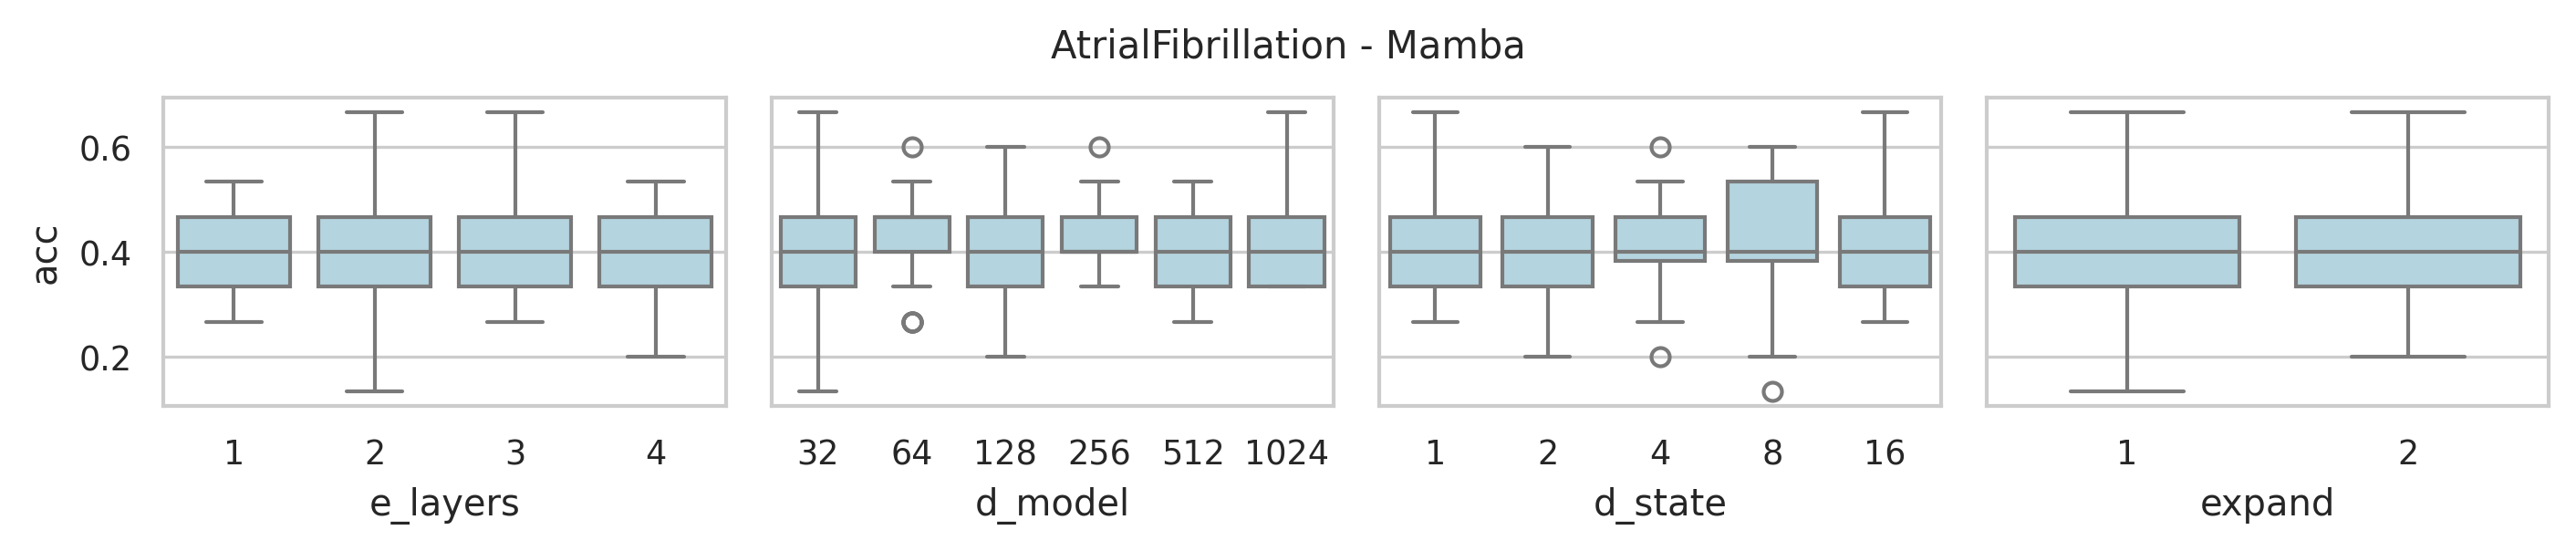

Source data for this figure (header and first rows):
data_name, model, seq_len, e_layers, d_model, d_state, expand, d_conv, exp, acc, model_params, model_size (MB), ckpt
AtrialFibrillation, Mamba, 640, 4, 1024, 16, 2, 4, Exp, 0.4, 28649472, 128.8, classification_CLS_AtrialFibrillation_Ma…
AtrialFibrillation, Mamba, 640, 4, 512, 16, 2, 4, Exp, 0.4, 7771136, 39.43, classification_CLS_AtrialFibrillation_Ma…
AtrialFibrillation, Mamba, 640, 4, 256, 16, 2, 4, Exp, 0.4667, 2247168, 13.47, classification_CLS_AtrialFibrillation_Ma…
AtrialFibrillation, Mamba, 640, 4, 128, 16, 2, 4, Exp, 0.3333, 713984, 5.18, classification_CLS_AtrialFibrillation_Ma…
AtrialFibrillation, Mamba, 640, 4, 64, 16, 2, 4, Exp, 0.2667, 254592, 2.21, classification_CLS_AtrialFibrillation_Ma…
AtrialFibrillation, Mamba, 640, 4, 32, 16, 2, 4, Exp, 0.4667, 101696, 1.01, classification_CLS_AtrialFibrillation_Ma…
AtrialFibrillation, Mamba, 640, 4, 1024, 8, 2, 4, Exp, 0.4667, 28452864, 128.1, classification_CLS_AtrialFibrillation_Ma…
AtrialFibrillation, Mamba, 640, 4, 512, 8, 2, 4, Exp, 0.3333, 7672832, 39.05, classification_CLS_AtrialFibrillation_Ma…
AtrialFibrillation, Mamba, 640, 4, 256, 8, 2, 4, Exp, 0.3333, 2198016, 13.28, classification_CLS_AtrialFibrillation_Ma…
AtrialFibrillation, Mamba, 640, 4, 128, 8, 2, 4, Exp, 0.5333, 689408, 5.09, classification_CLS_AtrialFibrillation_Ma…
AtrialFibrillation, Mamba, 640, 4, 64, 8, 2, 4, Exp, 0.5333, 242304, 2.16, classification_CLS_AtrialFibrillation_Ma…
AtrialFibrillation, Mamba, 640, 4, 32, 8, 2, 4, Exp, 0.2, 95552, 0.99, classification_CLS_AtrialFibrillation_Ma…
AtrialFibrillation, Mamba, 640, 4, 1024, 4, 2, 4, Exp, 0.4667, 28354560, 127.7, classification_CLS_AtrialFibrillation_Ma…
AtrialFibrillation, Mamba, 640, 4, 512, 4, 2, 4, Exp, 0.4667, 7623680, 38.86, classification_CLS_AtrialFibrillation_Ma…
AtrialFibrillation, Mamba, 640, 4, 256, 4, 2, 4, Exp, 0.4, 2173440, 13.19, classification_CLS_AtrialFibrillation_Ma…
AtrialFibrillation, Mamba, 640, 4, 128, 4, 2, 4, Exp, 0.4, 677120, 5.04, classification_CLS_AtrialFibrillation_Ma…
AtrialFibrillation, Mamba, 640, 4, 64, 4, 2, 4, Exp, 0.3333, 236160, 2.14, classification_CLS_AtrialFibrillation_Ma…
AtrialFibrillation, Mamba, 640, 4, 32, 4, 2, 4, Exp, 0.2667, 92480, 0.98, classification_CLS_AtrialFibrillation_Ma…
AtrialFibrillation, Mamba, 640, 4, 1024, 2, 2, 4, Exp, 0.3333, 28305408, 127.5, classification_CLS_AtrialFibrillation_Ma…
AtrialFibrillation, Mamba, 640, 4, 512, 2, 2, 4, Exp, 0.4, 7599104, 38.77, classification_CLS_AtrialFibrillation_Ma…
AtrialFibrillation, Mamba, 640, 4, 256, 2, 2, 4, Exp, 0.4667, 2161152, 13.14, classification_CLS_AtrialFibrillation_Ma…
AtrialFibrillation, Mamba, 640, 4, 128, 2, 2, 4, Exp, 0.4667, 670976, 5.02, classification_CLS_AtrialFibrillation_Ma…
AtrialFibrillation, Mamba, 640, 4, 64, 2, 2, 4, Exp, 0.4667, 233088, 2.13, classification_CLS_AtrialFibrillation_Ma…
AtrialFibrillation, Mamba, 640, 4, 32, 2, 2, 4, Exp, 0.2, 90944, 0.97, classification_CLS_AtrialFibrillation_Ma…
AtrialFibrillation, Mamba, 640, 4, 1024, 1, 2, 4, Exp, 0.3333, 28280832, 127.4, classification_CLS_AtrialFibrillation_Ma…
AtrialFibrillation, Mamba, 640, 4, 512, 1, 2, 4, Exp, 0.3333, 7586816, 38.72, classification_CLS_AtrialFibrillation_Ma…
AtrialFibrillation, Mamba, 640, 4, 256, 1, 2, 4, Exp, 0.5333, 2155008, 13.12, classification_CLS_AtrialFibrillation_Ma…
AtrialFibrillation, Mamba, 640, 4, 128, 1, 2, 4, Exp, 0.2667, 667904, 5.01, classification_CLS_AtrialFibrillation_Ma…
AtrialFibrillation, Mamba, 640, 4, 64, 1, 2, 4, Exp, 0.3333, 231552, 2.12, classification_CLS_AtrialFibrillation_Ma…
AtrialFibrillation, Mamba, 640, 4, 32, 1, 2, 4, Exp, 0.4667, 90176, 0.97, classification_CLS_AtrialFibrillation_Ma…
AtrialFibrillation, Mamba, 640, 4, 1024, 16, 1, 4, Exp, 0.4, 15316992, 77.98, classification_CLS_AtrialFibrillation_Ma…
AtrialFibrillation, Mamba, 640, 4, 512, 16, 1, 4, Exp, 0.5333, 4381696, 26.5, classification_CLS_AtrialFibrillation_Ma…
AtrialFibrillation, Mamba, 640, 4, 256, 16, 1, 4, Exp, 0.5333, 1371648, 10.13, classification_CLS_AtrialFibrillation_Ma…
AtrialFibrillation, Mamba, 640, 4, 128, 16, 1, 4, Exp, 0.4, 481024, 4.29, classification_CLS_AtrialFibrillation_Ma…
AtrialFibrillation, Mamba, 640, 4, 64, 16, 1, 4, Exp, 0.4, 189312, 1.96, classification_CLS_AtrialFibrillation_Ma…
AtrialFibrillation, Mamba, 640, 4, 32, 16, 1, 4, Exp, 0.4667, 81856, 0.94, classification_CLS_AtrialFibrillation_Ma…
AtrialFibrillation, Mamba, 640, 4, 1024, 8, 1, 4, Exp, 0.3333, 15218688, 77.6, classification_CLS_AtrialFibrillation_Ma…
AtrialFibrillation, Mamba, 640, 4, 512, 8, 1, 4, Exp, 0.5333, 4332544, 26.31, classification_CLS_AtrialFibrillation_Ma…
AtrialFibrillation, Mamba, 640, 4, 256, 8, 1, 4, Exp, 0.5333, 1347072, 10.04, classification_CLS_AtrialFibrillation_Ma…
AtrialFibrillation, Mamba, 640, 4, 128, 8, 1, 4, Exp, 0.4667, 468736, 4.25, classification_CLS_AtrialFibrillation_Ma…
AtrialFibrillation, Mamba, 640, 4, 64, 8, 1, 4, Exp, 0.4, 183168, 1.94, classification_CLS_AtrialFibrillation_Ma…
AtrialFibrillation, Mamba, 640, 4, 32, 8, 1, 4, Exp, 0.3333, 78784, 0.93, classification_CLS_AtrialFibrillation_Ma…
AtrialFibrillation, Mamba, 640, 4, 1024, 4, 1, 4, Exp, 0.4, 15169536, 77.41, classification_CLS_AtrialFibrillation_Ma…
AtrialFibrillation, Mamba, 640, 4, 512, 4, 1, 4, Exp, 0.4, 4307968, 26.22, classification_CLS_AtrialFibrillation_Ma…
AtrialFibrillation, Mamba, 640, 4, 256, 4, 1, 4, Exp, 0.4, 1334784, 9.99, classification_CLS_AtrialFibrillation_Ma…
AtrialFibrillation, Mamba, 640, 4, 128, 4, 1, 4, Exp, 0.4, 462592, 4.22, classification_CLS_AtrialFibrillation_Ma…
AtrialFibrillation, Mamba, 640, 4, 64, 4, 1, 4, Exp, 0.4667, 180096, 1.92, classification_CLS_AtrialFibrillation_Ma…
AtrialFibrillation, Mamba, 640, 4, 32, 4, 1, 4, Exp, 0.4, 77248, 0.92, classification_CLS_AtrialFibrillation_Ma…
AtrialFibrillation, Mamba, 640, 4, 1024, 2, 1, 4, Exp, 0.4, 15144960, 77.32, classification_CLS_AtrialFibrillation_Ma…
AtrialFibrillation, Mamba, 640, 4, 512, 2, 1, 4, Exp, 0.4, 4295680, 26.17, classification_CLS_AtrialFibrillation_Ma…
AtrialFibrillation, Mamba, 640, 4, 256, 2, 1, 4, Exp, 0.4667, 1328640, 9.97, classification_CLS_AtrialFibrillation_Ma…
AtrialFibrillation, Mamba, 640, 4, 128, 2, 1, 4, Exp, 0.3333, 459520, 4.21, classification_CLS_AtrialFibrillation_Ma…
AtrialFibrillation, Mamba, 640, 4, 64, 2, 1, 4, Exp, 0.3333, 178560, 1.92, classification_CLS_AtrialFibrillation_Ma…
AtrialFibrillation, Mamba, 640, 4, 32, 2, 1, 4, Exp, 0.3333, 76480, 0.92, classification_CLS_AtrialFibrillation_Ma…
AtrialFibrillation, Mamba, 640, 4, 1024, 1, 1, 4, Exp, 0.4, 15132672, 77.27, classification_CLS_AtrialFibrillation_Ma…
AtrialFibrillation, Mamba, 640, 4, 512, 1, 1, 4, Exp, 0.4667, 4289536, 26.14, classification_CLS_AtrialFibrillation_Ma…
AtrialFibrillation, Mamba, 640, 4, 256, 1, 1, 4, Exp, 0.3333, 1325568, 9.96, classification_CLS_AtrialFibrillation_Ma…
AtrialFibrillation, Mamba, 640, 4, 128, 1, 1, 4, Exp, 0.4667, 457984, 4.2, classification_CLS_AtrialFibrillation_Ma…
AtrialFibrillation, Mamba, 640, 4, 64, 1, 1, 4, Exp, 0.4667, 177792, 1.91, classification_CLS_AtrialFibrillation_Ma…
AtrialFibrillation, Mamba, 640, 4, 32, 1, 1, 4, Exp, 0.3333, 76096, 0.92, classification_CLS_AtrialFibrillation_Ma…
... 180 more rows
